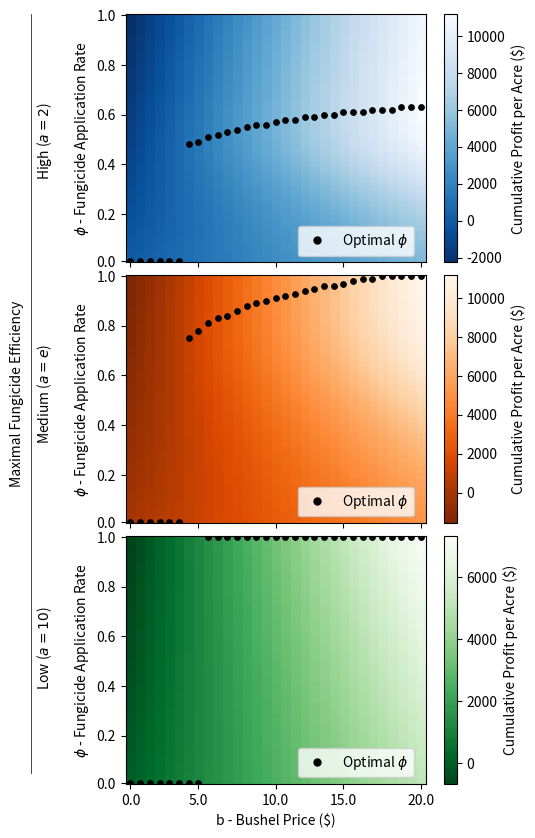

Reproduce this figure in Python.
# -*- coding: utf-8 -*-
"""
Created on Tue Apr 30 12:48:25 2024

[redacted]
"""

import numpy as np
import matplotlib.pyplot as plt


#  Default arameters
x0 = 0.1
r = 2.5
kappa = 68040
beta = 0.81
T = 10
#plant to bushel conversion
c = 1 / 1744
theta = 0.7
d = 0.002
seed = 140000

phi_values = np.linspace(0, 1, 100)
b_values = np.linspace(0, 20, 31)
a_values = [2, np.e, 10]
a_str = ['2', 'e', '10']


# Custom color maps and marker colors
colors = {
    2: 'Blues_r',
    np.e: 'Oranges_r',
    10: 'Greens_r'
}
marker_colors = {
    2: 'black',
    np.e: 'black',
    10: 'black'
}

def q_effective(a, phi):
    return np.log(phi + 1) / np.log(a)

#calculate steady state of mold 
def get_mstar(beta, s, kappa, phi, r):
    return (beta * s / kappa) * (1 - (1 / ((1 - phi) * r)))

#calculate profit for a single year
def get_profit(phi, r, kappa, beta, seed, c, theta, m, b):
    #calculate how bad the mold could get
    m_0 = get_mstar(beta, seed, kappa, 0, r)
    profit = b * (c * beta * seed) * (1 - theta * (m / m_0)) - d * phi * beta * seed
    return profit

def get_timeseries_profit(x0, phi, r, kappa, beta, seed, T, b):
    x = [x0]
    x_old = x0
    profit = 0

    for i in range(T):
        x_new = (1 - phi) * r * x_old * (1 - kappa * (x_old / (beta * seed)))
        x.append(x_new)
        profit += get_profit(phi, r, kappa, beta, seed, c, theta, x_new, b)
        x_old = x_new

    return profit

fig, axs = plt.subplots(3, 1, figsize=(5, 10))

for idx, a in enumerate(a_values):
    # Initialize an empty matrix to store profit values
    p_matrix = np.zeros((len(phi_values), len(b_values)))

    # Calculate profit for each combination of phi and b
    for i, phi_1 in enumerate(phi_values):
        phi = q_effective(a, phi_1)
        for j, b in enumerate(b_values):
            p = get_timeseries_profit(x0, phi, r, kappa, beta, seed, T, b)
            p_matrix[i, j] = p

    ax = axs[idx]

    # Create the heatmap with custom color maps
    im = ax.imshow(p_matrix, cmap=colors[a], interpolation='nearest', origin='lower', aspect='auto')
    fig.colorbar(im, ax=ax, label='Cumulative Profit per Acre ($)')

    # Set the tick positions and labels for the x-axis (b values)
    xtick_positions = np.linspace(0, len(b_values) - 1, num=5, dtype=int)
    xtick_labels = np.around(b_values[xtick_positions], 0)
    ax.set_xticks(xtick_positions)
    ax.set_xticklabels(xtick_labels)

    # Set the tick positions and labels for the y-axis (phi values)
    ytick_positions = np.linspace(0, len(phi_values) - 1, num=6, dtype=int)
    ytick_labels = np.around(phi_values[ytick_positions], 1)
    ax.set_yticks(ytick_positions)
    ax.set_yticklabels(ytick_labels)

    # Hide x-axis labels for the first two subplots
    if idx < len(a_values) - 1:
        ax.set_xticklabels([])

    # Find the optimal phi for each b value and plot the markers
    optimal_phi_indices = np.argmax(p_matrix, axis=0)
    for j in range(len(b_values)):
        ax.scatter(j, optimal_phi_indices[j], color=marker_colors[a], marker='.', s=60)

    # Add labels and title
    ax.set_ylabel('$\phi$ - Fungicide Application Rate')
    legend_label = 'Optimal $\phi$'
    ax.legend([plt.Line2D([0], [0], color=marker_colors[a], marker='.', linestyle='', markersize=10)], [legend_label], loc='lower left', bbox_to_anchor=(0.55, 0.0))

# Only show x-axis label for the bottom subplot
axs[-1].set_xlabel('b - Bushel Price ($)')


# Create an additional axis for the label
fig.subplots_adjust(left=0.1, right=0.85)
ax_left = fig.add_axes([-0.1, 0.12, 0.02, 0.76])
ax_left.set_xticks([])
ax_left.set_yticks([])
for spine in ax_left.spines.values():
    spine.set_visible(False)
ax_left.plot([0, 0], [0, 1], 'k-', lw=0.5)
ax_left.set_ylim([0, 1])
ax_left.text(-0.15,0.5,'Maximal Fungicide Efficiency',ha='center',va='center',rotation=90)  
ax_left.text(0.15, 0.166, 'Low ($a=10$)', ha='center', va='center', rotation=90)
ax_left.text(0.15, 0.5, 'Medium ($a=e$)', ha='center', va='center', rotation=90)
ax_left.text(0.15, 0.833, 'High ($a=2$)', ha='center', va='center', rotation=90)

fig.subplots_adjust(wspace=0.05, hspace=0.05)
fig.savefig('fig2_profitheatmap_bushel.pdf',bbox_inches = "tight") 
plt.show()
